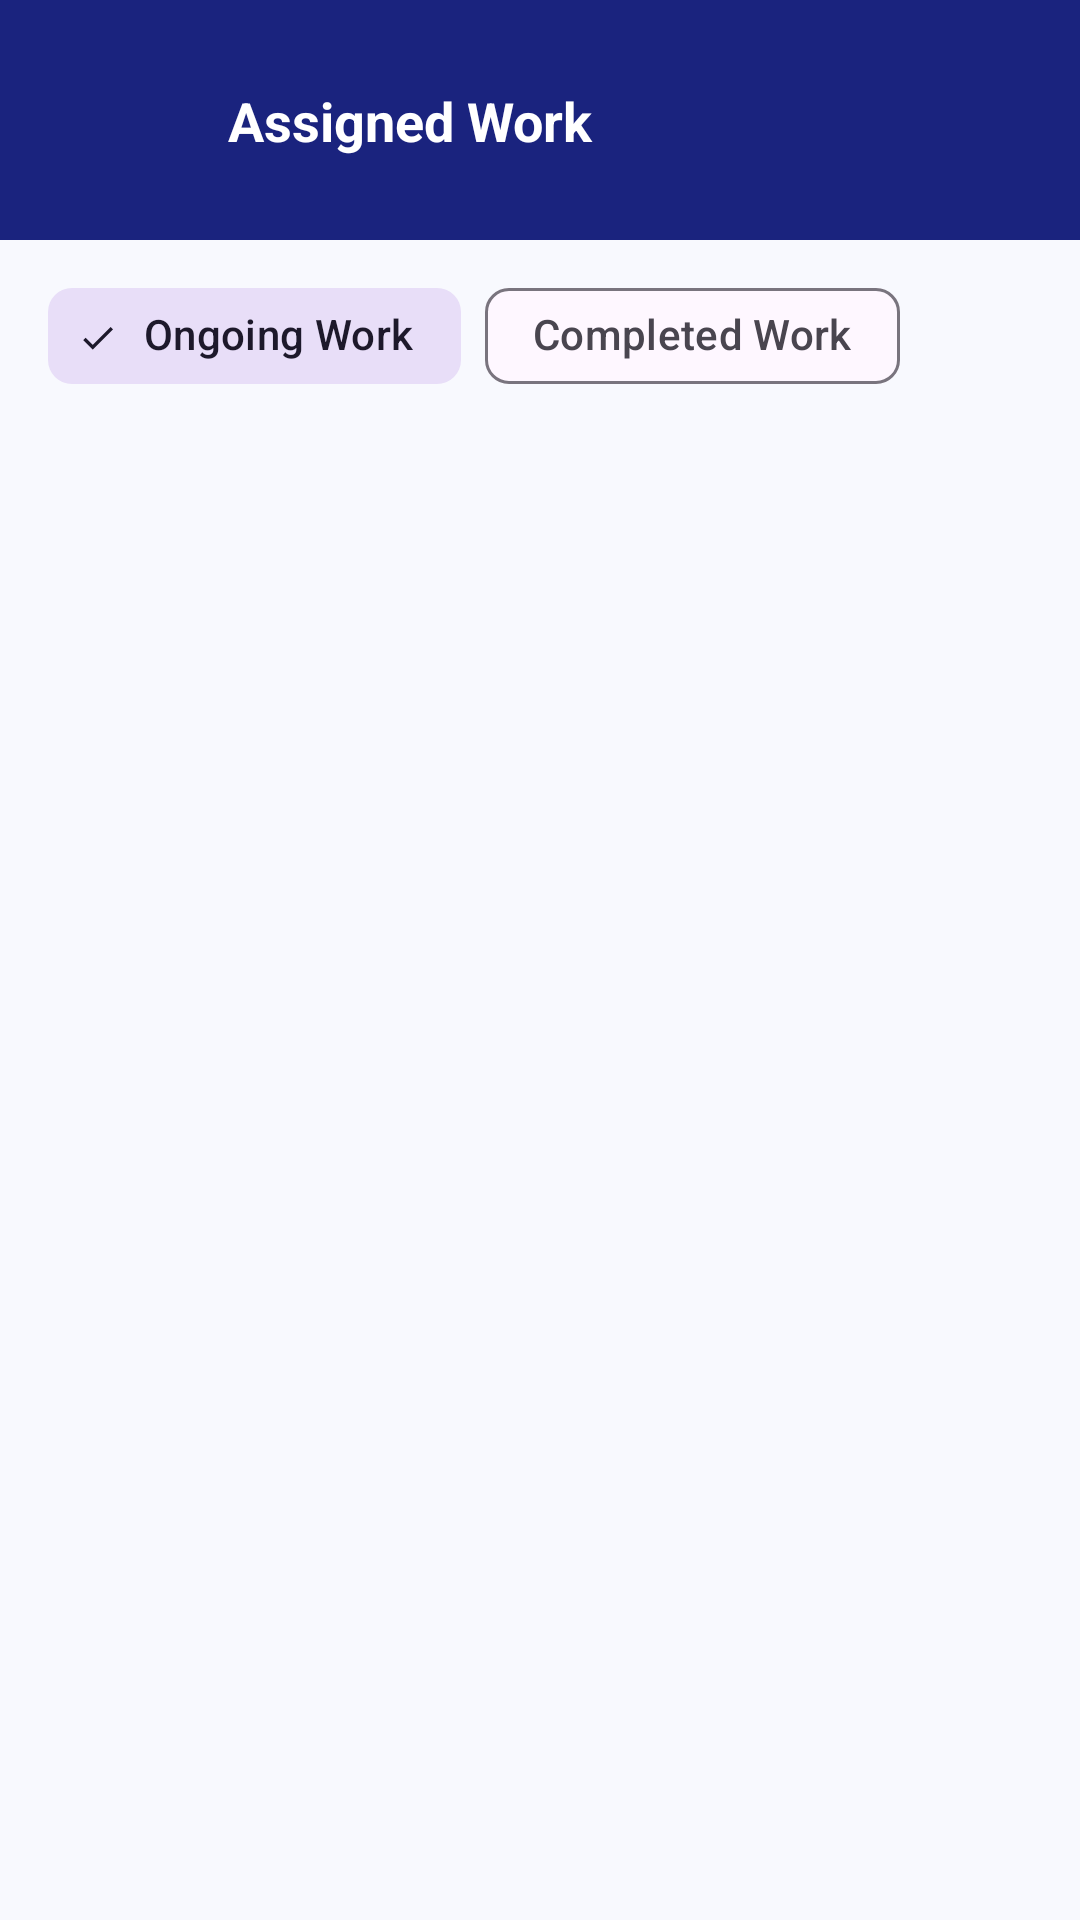

This screen was rendered from an Android layout file. Write that file and the resources it references.
<!-- AndroidManifest.xml: activity theme Theme.SafeRoadsChennaiSRC -->
<!-- res/layout/activity_supervisor_complaints.xml -->
<?xml version="1.0" encoding="utf-8"?>
<androidx.constraintlayout.widget.ConstraintLayout xmlns:android="http://schemas.android.com/apk/res/android"
    xmlns:app="http://schemas.android.com/apk/res-auto"
    xmlns:tools="http://schemas.android.com/tools"
    android:layout_width="match_parent"
    android:layout_height="match_parent"
    android:background="#F8F9FE"
    tools:context=".SupervisorComplaintsActivity">

    <androidx.constraintlayout.widget.ConstraintLayout
        android:id="@+id/header"
        android:layout_width="match_parent"
        android:layout_height="wrap_content"
        android:background="#1A237E"
        android:padding="20dp"
        app:layout_constraintTop_toTopOf="parent">

        <ImageButton
            android:id="@+id/btnBack"
            android:layout_width="40dp"
            android:layout_height="40dp"
            android:background="?attr/selectableItemBackgroundBorderless"
            android:src="@drawable/ic_arrow_back"
            app:layout_constraintBottom_toBottomOf="parent"
            app:layout_constraintStart_toStartOf="parent"
            app:layout_constraintTop_toTopOf="parent"
            app:tint="#FFFFFF" />

        <TextView
            android:layout_width="wrap_content"
            android:layout_height="wrap_content"
            android:layout_marginStart="16dp"
            android:text="Assigned Work"
            android:textColor="#FFFFFF"
            android:textSize="18sp"
            android:textStyle="bold"
            app:layout_constraintBottom_toBottomOf="parent"
            app:layout_constraintStart_toEndOf="@id/btnBack"
            app:layout_constraintTop_toTopOf="parent" />

    </androidx.constraintlayout.widget.ConstraintLayout>

    <com.google.android.material.chip.ChipGroup
        android:id="@+id/chipGroupFilter"
        android:layout_width="match_parent"
        android:layout_height="wrap_content"
        android:paddingHorizontal="16dp"
        android:paddingVertical="8dp"
        app:singleSelection="true"
        app:selectionRequired="true"
        app:layout_constraintTop_toBottomOf="@id/header">

        <com.google.android.material.chip.Chip
            android:id="@+id/chipActive"
            style="@style/Widget.Material3.Chip.Filter"
            android:layout_width="wrap_content"
            android:layout_height="wrap_content"
            android:text="Ongoing Work"
            android:checked="true" />

        <com.google.android.material.chip.Chip
            android:id="@+id/chipCompleted"
            style="@style/Widget.Material3.Chip.Filter"
            android:layout_width="wrap_content"
            android:layout_height="wrap_content"
            android:text="Completed Work" />
    </com.google.android.material.chip.ChipGroup>

    <androidx.recyclerview.widget.RecyclerView
        android:id="@+id/rvSupervisorComplaints"
        android:layout_width="match_parent"
        android:layout_height="0dp"
        android:clipToPadding="false"
        android:padding="16dp"
        app:layout_constraintBottom_toBottomOf="parent"
        app:layout_constraintTop_toBottomOf="@id/chipGroupFilter" />

    <ProgressBar
        android:id="@+id/progressBar"
        android:layout_width="wrap_content"
        android:layout_height="wrap_content"
        android:visibility="gone"
        app:layout_constraintBottom_toBottomOf="parent"
        app:layout_constraintEnd_toEndOf="parent"
        app:layout_constraintStart_toStartOf="parent"
        app:layout_constraintTop_toTopOf="parent" />

    <TextView
        android:id="@+id/tvEmpty"
        android:layout_width="wrap_content"
        android:layout_height="wrap_content"
        android:text="No assigned work found."
        android:textColor="#90A4AE"
        android:visibility="gone"
        app:layout_constraintBottom_toBottomOf="parent"
        app:layout_constraintEnd_toEndOf="parent"
        app:layout_constraintStart_toStartOf="parent"
        app:layout_constraintTop_toTopOf="parent" />

</androidx.constraintlayout.widget.ConstraintLayout>
<!-- resources referenced by this layout -->
<resources>
  <style name="Theme.SafeRoadsChennaiSRC" parent="Base.Theme.SafeRoadsChennaiSRC" />
  <style name="Base.Theme.SafeRoadsChennaiSRC" parent="Theme.Material3.DayNight.NoActionBar">
          
          
      </style>
</resources>
